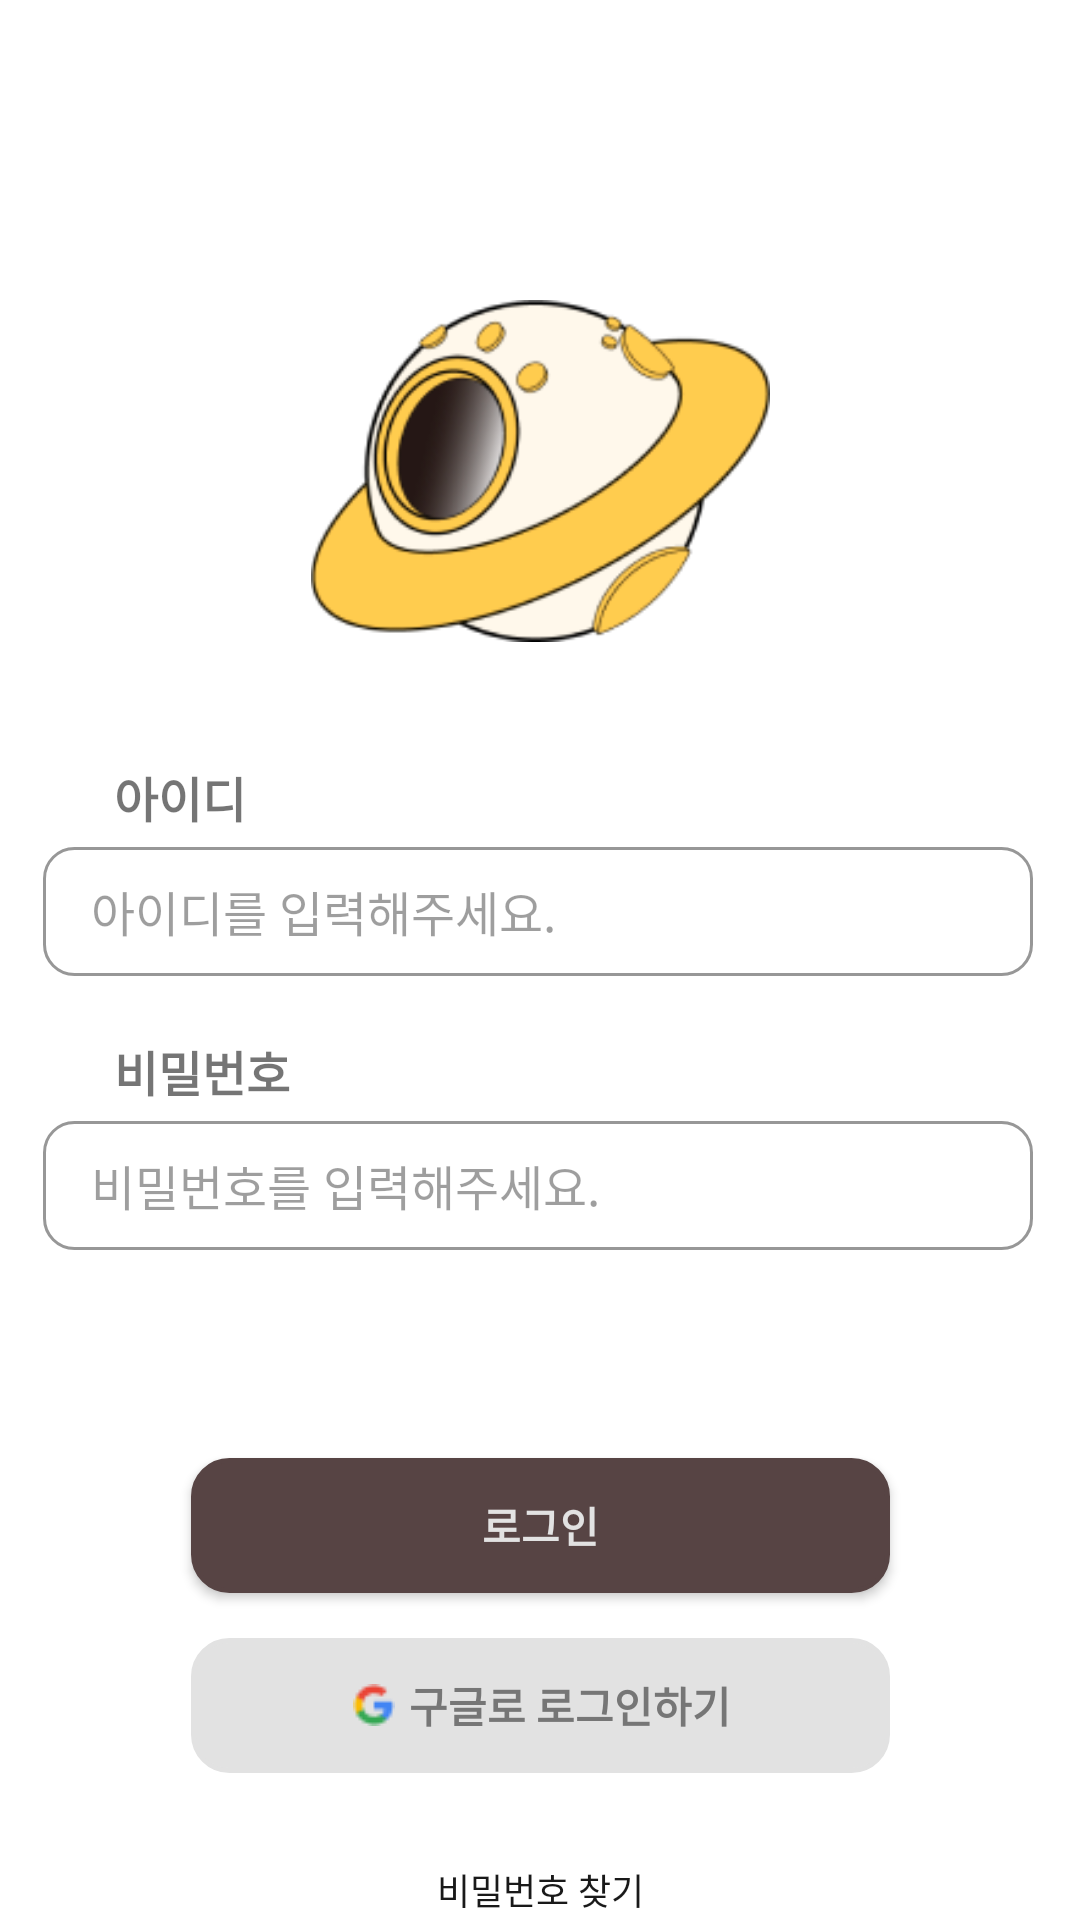

Write the Android layout XML for this screen, with the resource values it uses.
<!-- AndroidManifest.xml: application theme Theme.Umc_pj -->
<!-- res/layout/activity_login.xml -->
<?xml version="1.0" encoding="utf-8"?>
<androidx.constraintlayout.widget.ConstraintLayout
    android:id="@+id/background"
    xmlns:android="http://schemas.android.com/apk/res/android"
    xmlns:app="http://schemas.android.com/apk/res-auto"
    xmlns:tools="http://schemas.android.com/tools"
    android:layout_width="match_parent"
    android:layout_height="match_parent"
    android:backgroundTint="@color/white"
    android:background="@color/back_login"
    android:orientation="vertical"
    android:gravity="bottom"
    tools:context=".LoginActivity">

    <ImageView
        android:id="@+id/logo_login"
        android:layout_width="181dp"
        android:layout_height="114dp"
        android:layout_marginTop="100dp"
        app:layout_constraintEnd_toEndOf="parent"
        app:layout_constraintStart_toStartOf="parent"
        app:layout_constraintTop_toTopOf="parent"
        app:srcCompat="@drawable/logo2" />

    <TextView
        android:id="@+id/tv_id"
        android:layout_width="wrap_content"
        android:layout_height="wrap_content"
        android:layout_marginStart="38dp"
        android:layout_marginTop="40dp"
        android:text="아이디"
        android:textSize="16dp"
        android:textStyle="bold"
        app:layout_constraintStart_toStartOf="parent"
        app:layout_constraintTop_toBottomOf="@+id/logo_login" />

    <EditText
        android:id="@+id/et_id"
        style="@style/LoginColor"
        android:layout_width="330dp"
        android:layout_height="43dp"
        android:layout_gravity="center"
        android:layout_marginStart="30dp"
        android:layout_marginTop="5dp"
        android:layout_marginEnd="30dp"
        android:background="@drawable/info_edittext_rounded_corner_rectangle"
        android:hint="아이디를 입력해주세요."
        android:inputType="text"
        android:maxLength="30"
        android:maxLines="1"
        android:textSize="16dp"
        app:layout_constraintEnd_toEndOf="parent"
        app:layout_constraintHorizontal_bias="0.523"
        app:layout_constraintStart_toStartOf="parent"
        app:layout_constraintTop_toBottomOf="@id/tv_id"></EditText>

    <TextView
        android:id="@+id/tv_pw"
        android:layout_width="wrap_content"
        android:layout_height="wrap_content"
        android:layout_marginStart="38dp"
        android:layout_marginTop="20dp"
        android:text="비밀번호"
        android:textSize="16dp"
        android:textStyle="bold"
        app:layout_constraintStart_toStartOf="parent"
        app:layout_constraintTop_toBottomOf="@+id/et_id"
        app:layout_goneMarginTop="8dp"></TextView>

    <EditText
        android:id="@+id/et_pw"
        style="@style/LoginColor"
        android:layout_width="330dp"
        android:layout_height="43dp"
        android:layout_gravity="center"
        android:layout_marginStart="30dp"
        android:layout_marginTop="5dp"
        android:layout_marginEnd="30dp"
        android:background="@drawable/info_edittext_rounded_corner_rectangle"
        android:hint="비밀번호를 입력해주세요."
        android:inputType="textPassword"
        android:maxLength="30"
        android:maxLines="1"
        android:textSize="16dp"
        app:layout_constraintEnd_toEndOf="parent"
        app:layout_constraintHorizontal_bias="0.523"
        app:layout_constraintStart_toStartOf="parent"
        app:layout_constraintTop_toBottomOf="@id/tv_pw"></EditText>

    <androidx.constraintlayout.widget.ConstraintLayout
        android:id="@+id/warning_text"
        android:layout_width="wrap_content"
        android:layout_height="wrap_content"
        android:layout_marginStart="8dp"
        android:layout_marginTop="4dp"
        android:visibility="invisible"
        app:layout_constraintStart_toStartOf="@id/et_pw"
        app:layout_constraintTop_toBottomOf="@id/et_pw">

        <ImageView
            android:id="@+id/vector"
            android:layout_width="15dp"
            android:layout_height="15dp"
            android:src="@drawable/vector"
            app:layout_constraintBottom_toBottomOf="parent"
            app:layout_constraintStart_toStartOf="parent"
            app:layout_constraintTop_toTopOf="parent"></ImageView>

        <TextView
            android:id="@+id/warning"
            android:layout_width="wrap_content"
            android:layout_height="wrap_content"
            android:layout_marginStart="5dp"
            android:layout_marginTop="8dp"
            android:text="아이디 또는 비밀번호를 다시 확인해주세요."
            android:textColor="#c64a4a"
            android:textSize="12dp"
            android:textStyle="bold"
            app:layout_constraintBottom_toBottomOf="@id/vector"
            app:layout_constraintStart_toEndOf="@id/vector" />



    </androidx.constraintlayout.widget.ConstraintLayout>

    <Button
        android:id="@+id/login_btn"
        android:layout_width="233dp"
        android:layout_height="45dp"
        android:layout_gravity="center|bottom"
        android:layout_marginTop="45dp"
        android:background="@drawable/agree_nextbtn_color"
        android:text="로그인"
        android:textColor="@color/btn_back"
        android:textStyle="bold"
        app:layout_constraintEnd_toEndOf="parent"
        app:layout_constraintStart_toStartOf="parent"
        app:layout_constraintTop_toBottomOf="@id/warning_text" />

    <Button
        android:id="@+id/google_btn"
        android:layout_width="233dp"
        android:layout_height="45dp"
        android:layout_gravity="center|bottom"
        android:layout_marginTop="15dp"
        android:background="@drawable/login_google_act"
        android:drawableStart="@drawable/icon_google"
        android:outlineProvider="none"
        android:paddingLeft="54dp"
        android:paddingRight="48dp"
        android:text="구글로 로그인하기"
        android:textColor="@color/google_login"
        android:textStyle="bold"
        app:layout_constraintEnd_toEndOf="parent"
        app:layout_constraintStart_toStartOf="parent"
        app:layout_constraintTop_toBottomOf="@+id/login_btn" />

    <RelativeLayout
        android:id="@+id/signup"
        android:layout_width="wrap_content"
        android:layout_height="wrap_content"
        android:layout_gravity="center"
        android:layout_marginTop="10dp"
        app:layout_constraintEnd_toEndOf="parent"
        app:layout_constraintHorizontal_bias="0.501"
        app:layout_constraintStart_toStartOf="parent"
        app:layout_constraintTop_toBottomOf="@+id/find_btn">

        <TextView
            android:id="@+id/text"
            android:layout_width="wrap_content"
            android:layout_height="wrap_content"
            android:text="계정이 없으신가요?"
            android:textColor="#191919"
            android:textSize="12dp" />

        <TextView
            android:id="@+id/info_btn"
            android:layout_width="wrap_content"
            android:layout_height="wrap_content"
            android:layout_marginStart="4dp"
            android:layout_toRightOf="@id/text"
            android:text="회원가입"
            android:textColor="@color/btn_info"
            android:textSize="12dp" />

    </RelativeLayout>

    <TextView
        android:id="@+id/find_btn"
        android:layout_width="wrap_content"
        android:layout_height="wrap_content"
        android:layout_gravity="center"
        android:layout_marginTop="30dp"
        android:text="비밀번호 찾기"
        android:textColor="#191919"
        android:textSize="12dp"
        app:layout_constraintEnd_toEndOf="parent"
        app:layout_constraintHorizontal_bias="0.501"
        app:layout_constraintStart_toStartOf="parent"
        app:layout_constraintTop_toBottomOf="@id/google_btn" />

</androidx.constraintlayout.widget.ConstraintLayout>
<!-- resources referenced by this layout -->
<resources>
  <color name="back_login">#F5F5F5</color>
  <color name="btn_back">#e2e2e2</color>
  <color name="btn_info">#82a323</color>
  <color name="google_login">#767676</color>
  <color name="white">#FFFFFFFF</color>
  <!-- drawable agree_nextbtn_color (drawable) -->
  <?xml version="1.0" encoding="utf-8"?>
  
  <selector xmlns:android="http://schemas.android.com/apk/res/android">
      <item android:drawable="@drawable/agree_nextbtn_non" android:state_enabled="false"></item>
      <item android:drawable="@drawable/agree_nextbtn_act" android:state_enabled="true"></item>
  </selector>
  <!-- drawable icon_google: png bitmap (drawable-v24, 540 bytes) -->
  <!-- drawable info_edittext_rounded_corner_rectangle (drawable) -->
  <?xml version="1.0" encoding="utf-8"?>
  <selector xmlns:android="http://schemas.android.com/apk/res/android">
  
      <item android:state_focused="true">
          <shape xmlns:android="http://schemas.android.com/apk/res/android" android:shape="rectangle">
              <stroke
                  android:width="1dp"
                  android:color="#FCCE65"/>
              <corners android:radius="10dp"/>
              <solid
                  android:color="#40FCCE65" />
              <padding android:bottom="5dp" android:left="16dp" android:right="20dp" android:top="5dp"/>
          </shape>
      </item>
  
      <item android:state_focused="false">
          <shape xmlns:android="http://schemas.android.com/apk/res/android" android:shape="rectangle">
              <stroke
                  android:width="1dp"
                  android:color="#979797" />
              <corners android:radius="10dp"/>
              <solid
                  android:color="#FFFFFF" />
              <padding android:bottom="5dp" android:left="16dp" android:right="20dp" android:top="5dp"/>
          </shape>
      </item>
  
  </selector>
  <!-- drawable login_google_act (drawable) -->
  <?xml version="1.0" encoding="utf-8"?>
  <shape xmlns:android="http://schemas.android.com/apk/res/android"
      android:shape="rectangle">
      <stroke android:width="1.5dp"
          android:color="#e2e2e2"/>
      <solid android:color="#e2e2e2"/>
      <corners android:radius="12dp"/>
  </shape>
  <!-- drawable logo2: png bitmap (drawable, 115393 bytes) -->
  <!-- drawable vector: png bitmap (drawable, 1320 bytes) -->
  <style name="LoginColor" parent="ThemeOverlay.AppCompat.Light">
          <item name="android:textColor">@color/login_editbox_text</item>
      </style>
  <style name="Theme.Umc_pj" parent="Theme.AppCompat.Light.NoActionBar">
          
          <item name="colorPrimary">@color/purple_500</item>
          <item name="colorPrimaryVariant">@color/purple_700</item>
          <item name="colorOnPrimary">@color/white</item>
          
          <item name="colorSecondary">@color/teal_200</item>
          <item name="colorSecondaryVariant">@color/teal_700</item>
          <item name="colorOnSecondary">@color/black</item>
          
          <item name="android:statusBarColor" tools:targetApi="l">?attr/colorPrimaryVariant</item>
          
          <item name="windowNoTitle">true</item>
  
      </style>
  <!-- drawable agree_nextbtn_non (drawable) -->
  <?xml version="1.0" encoding="utf-8"?>
  
  <shape xmlns:android="http://schemas.android.com/apk/res/android"
      android:shape="rectangle">
      <stroke android:width="1.5dp"
          android:color="#a4a4a4"/>
      <solid android:color="#E2E2E2"/>
      <corners android:radius="12dp"/>
  </shape>
  <!-- drawable agree_nextbtn_act (drawable-v24) -->
  <?xml version="1.0" encoding="utf-8"?>
  
  <shape xmlns:android="http://schemas.android.com/apk/res/android"
      android:shape="rectangle">
      <stroke android:width="1.5dp"
          android:color="#574444"/>
      <solid android:color="#574444"/>
      <corners android:radius="12dp"/>
  </shape>
  <color name="purple_500">#FF6200EE</color>
  <color name="purple_700">#FF3700B3</color>
  <color name="teal_200">#FF03DAC5</color>
  <color name="teal_700">#FF018786</color>
  <color name="black">#FF000000</color>
</resources>
